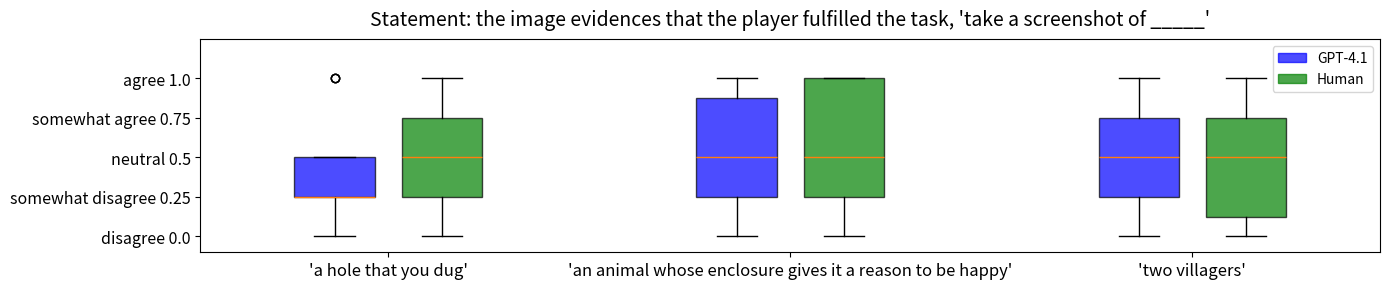

Here is the Python script that generated this plot: (Note: this script raises an exception after producing the figure.)
import os
import random

import matplotlib.patches as mpatches
import matplotlib.pyplot as plt
from matplotlib.image import imread


def create_paired_boxplots(
    vlm_data, human_data, pair_texts, image_paths, output_path="boxplot_comparison.png"
):
    """
    Create a figure with 3 pairs of boxplots comparing VLM and human data.

    Parameters:
    -----------
    vlm_data : list of lists
        A list containing 3 lists of VLM data points
    human_data : list of lists
        A list containing 3 lists of human data points
    pair_texts : list of str
        Labels for each pair of boxplots
    image_paths : list of str
        Paths to images for each pair
    output_path : str, optional
        Path to save the output figure
    """
    # Set figure size and create figure
    fig, ax = plt.subplots(figsize=(14, 3))

    # Set positions for boxplots - create positions with pairs closer together
    positions = []
    for i in range(3):
        positions.extend([i * 3, i * 3 + 0.8])  # Closer within pairs

    # Create boxplots
    vlm_positions = [positions[i] for i in range(len(positions)) if i % 2 == 0]
    human_positions = [positions[i] for i in range(len(positions)) if i % 2 == 1]

    vlm_boxes = ax.boxplot(
        [vlm_data[0], vlm_data[1], vlm_data[2]],
        positions=vlm_positions,
        patch_artist=True,
        widths=0.6,
    )

    human_boxes = ax.boxplot(
        [human_data[0], human_data[1], human_data[2]],
        positions=human_positions,
        patch_artist=True,
        widths=0.6,
    )

    # Color the boxplots
    for box in vlm_boxes["boxes"]:
        box.set(facecolor="blue", alpha=0.7)

    for box in human_boxes["boxes"]:
        box.set(facecolor="green", alpha=0.7)

    # Set y-axis range and labels
    ax.set_ylim(-0.1, 1.25)  # Slightly extended for visibility
    ax.set_yticks([0, 0.25, 0.5, 0.75, 1])
    ax.set_yticklabels(
        [
            "disagree 0.0",
            "somewhat disagree 0.25",
            "neutral 0.5",
            "somewhat agree 0.75",
            "agree 1.0",
        ],
        fontsize=11.5,
    )

    # Calculate pair centers
    pair_centers = [
        (vlm_positions[i] + human_positions[i]) / 2 for i in range(len(vlm_positions))
    ]

    # Set x-ticks at pair centers with pair_texts as labels
    ax.set_xticks(pair_centers)
    ax.set_xticklabels(pair_texts, fontsize=12)

    # Add title at the TOP of the plot
    plt.title(
        "Statement: the image evidences that the player fulfilled the task, 'take a screenshot of _____'",
        fontsize=14,
        pad=10,
    )

    # Add legend
    vlm_patch = mpatches.Patch(color="blue", alpha=0.7, label="GPT-4.1")
    human_patch = mpatches.Patch(color="green", alpha=0.7, label="Human")
    ax.legend(handles=[vlm_patch, human_patch], loc="upper right", bbox_to_anchor=(1, 1))

    # Define the figure region for the plot
    ax.set_xlim(-1, max(positions) + 1)

    # Calculate the space needed for the images
    img_height_ratio = 0.48  # Proportion of figure height for images

    # First adjust the main plot to make room for images below
    plt.subplots_adjust(bottom=0.25)  # Increase bottom margin to make room for images

    # Apply tight layout to the main plot area
    plt.tight_layout()

    # Get tick positions AFTER layout adjustment
    fig.canvas.draw()

    # Get the transformed positions for the centers
    display_to_fig = fig.transFigure.inverted()

    # Transform the pair centers from data coordinates to figure coordinates
    img_positions = []
    for center in pair_centers:
        # Convert from data coordinates to display coordinates
        display_coords = ax.transData.transform((center, 0))
        # Convert from display coordinates to figure coordinates
        fig_coords = display_to_fig.transform(display_coords)
        img_positions.append(fig_coords[0])

    # Get the position of the bottom tick labels
    # We need to find the bottom position of the x-tick labels
    tick_boxes = [label.get_window_extent() for label in ax.get_xticklabels()]
    tick_bottoms = [box.transformed(display_to_fig).y0 for box in tick_boxes]
    lowest_tick_point = min(tick_bottoms) if tick_bottoms else 0.2  # Default if no ticks

    # Add images below the x-tick labels with proper spacing
    img_width = 0.2  # Width of each image in figure coordinates
    img_bottom_position = lowest_tick_point - 0.02  # Small gap between labels and images
    img_height = img_height_ratio  # Height of each image in figure coordinates

    # Add images
    for img_path, pos in zip(image_paths, img_positions, strict=False):
        # Add image
        img = imread(img_path)
        # Create an inset axis for the image
        img_box = fig.add_axes(
            [pos - img_width / 2, img_bottom_position - img_height, img_width, img_height]
        )  # [left, bottom, width, height]
        img_box.imshow(img)
        img_box.axis("off")

    # Save figure with adjusted bbox to include the images
    plt.savefig(output_path, dpi=300, bbox_inches="tight")

    return fig


if __name__ == "__main__":
    # Generate random sample data from the possible values
    possible_values = [0, 0.25, 0.5, 0.75, 1]

    # Generate data for each distribution (5 points each)
    vlm_data = [
        [random.choice(possible_values) for _ in range(15)],
        [random.choice(possible_values) for _ in range(15)],
        [random.choice(possible_values) for _ in range(15)],
    ]

    human_data = [
        [random.choice(possible_values) for _ in range(15)],
        [random.choice(possible_values) for _ in range(15)],
        [random.choice(possible_values) for _ in range(15)],
    ]

    # Example pair texts and image paths (replace with actual paths)
    pair_texts = [
        "'a hole that you dug'",
        "'an animal whose enclosure gives it a reason to be happy'",
        "'two villagers'",
    ]
    images_dir = os.getcwd()  # Current working directory
    image_paths = [
        os.path.join(images_dir, "dug_hole.png"),
        os.path.join(images_dir, "pig_enclosure.png"),
        os.path.join(images_dir, "villager.png"),
    ]

    # Create the figure
    fig = create_paired_boxplots(vlm_data, human_data, pair_texts, image_paths)

    plt.show()
